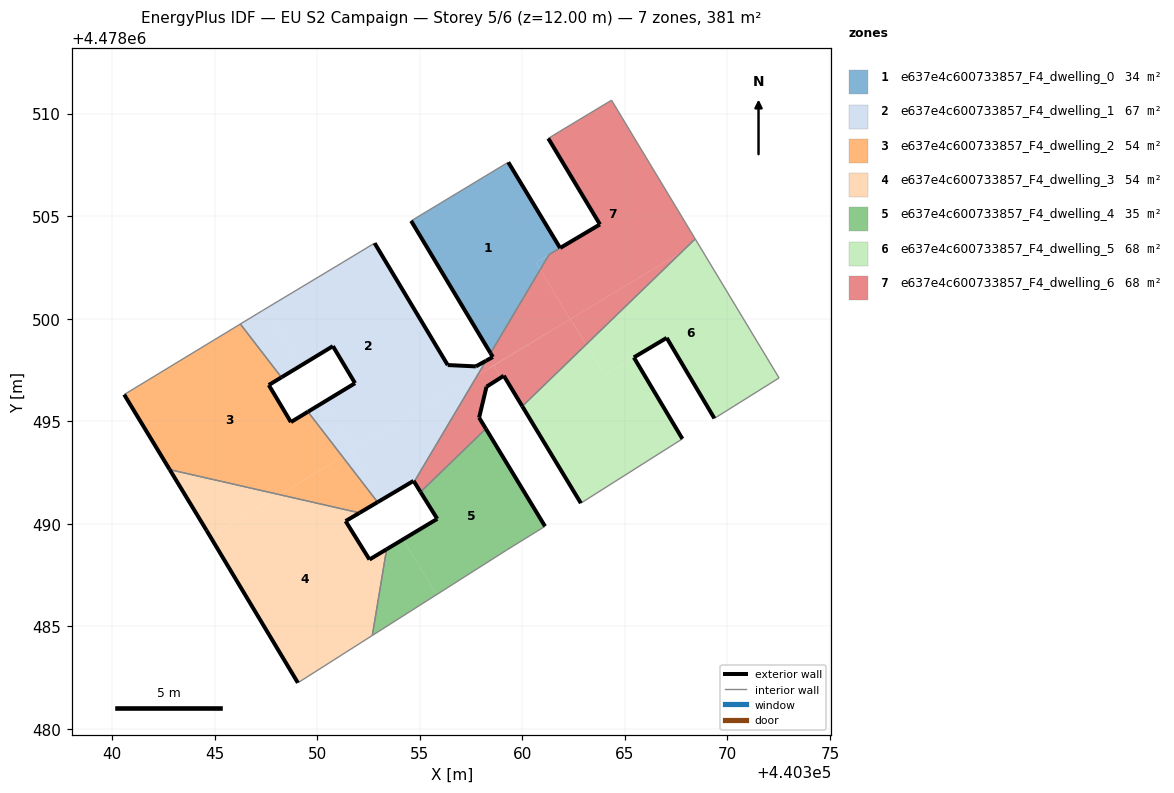
=== STOREY PLAN SPEC (per zone: floor XY polygon, exterior-wall plan segments, windows/doors) ===
zone 1: e637e4c600733857_F4_dwelling_0  (33.6 m²)
  floor: (440358.45, 4478498.31) (440360.87, 4478502.39) (440360.66, 4478502.74) (440361.84, 4478503.44) (440359.32, 4478507.62) (440354.58, 4478504.76)
  floor: (440361.31, 4478503.12) (440361.84, 4478503.44) (440360.66, 4478502.74) (440360.87, 4478502.39)
  exterior wall: (440358.45, 4478498.31) – (440354.58, 4478504.76)  [7.5 m]
  exterior wall: (440359.32, 4478507.62) – (440361.84, 4478503.44)  [4.9 m]
  interior walls: 3
zone 2: e637e4c600733857_F4_dwelling_1  (67.0 m²)
  floor: (440357.81, 4478497.24) (440358.06, 4478497.66) (440357.75, 4478497.67) (440357.74, 4478497.67) (440356.36, 4478497.74) (440352.80, 4478503.68) (440350.97, 4478502.57) (440347.51, 4478500.50) (440349.20, 4478497.71) (440350.77, 4478498.66) (440351.84, 4478496.85) (440350.29, 4478495.90) (440351.71, 4478493.55)
  floor: (440354.73, 4478492.04) (440357.81, 4478497.24) (440351.62, 4478493.50) (440353.06, 4478491.12) (440354.70, 4478492.09)
  floor: (440349.20, 4478497.71) (440347.51, 4478500.50) (440347.34, 4478500.39) (440346.25, 4478499.74) (440348.26, 4478497.13)
  floor: (440358.06, 4478497.66) (440358.23, 4478497.95) (440357.75, 4478497.67)
  floor: (440351.71, 4478493.55) (440350.29, 4478495.90) (440349.55, 4478495.46) (440351.24, 4478493.27)
  floor: (440353.06, 4478491.12) (440351.62, 4478493.50) (440351.24, 4478493.27) (440352.94, 4478491.05)
  exterior wall: (440354.70, 4478492.09) – (440352.95, 4478491.05)  [2.0 m]
  exterior wall: (440349.55, 4478495.46) – (440351.84, 4478496.85)  [2.7 m]
  exterior wall: (440351.84, 4478496.85) – (440350.77, 4478498.66)  [2.1 m]
  exterior wall: (440350.77, 4478498.66) – (440348.26, 4478497.13)  [2.9 m]
  exterior wall: (440352.80, 4478503.68) – (440356.36, 4478497.74)  [6.9 m]
  exterior wall: (440356.36, 4478497.74) – (440357.74, 4478497.67)  [1.4 m]
  exterior wall: (440357.74, 4478497.67) – (440358.23, 4478497.95)  [0.6 m]
  exterior wall: (440354.73, 4478492.04) – (440354.70, 4478492.09)  [0.1 m]
  interior walls: 6
zone 3: e637e4c600733857_F4_dwelling_2  (54.5 m²)
  floor: (440351.24, 4478493.27) (440349.55, 4478495.46) (440348.72, 4478494.95) (440347.64, 4478496.76) (440348.26, 4478497.13) (440346.25, 4478499.74) (440340.59, 4478496.30) (440342.81, 4478492.64) (440348.17, 4478491.42)
  floor: (440352.94, 4478491.05) (440351.24, 4478493.27) (440348.17, 4478491.42) (440352.06, 4478490.53)
  exterior wall: (440348.26, 4478497.13) – (440347.64, 4478496.76)  [0.7 m]
  exterior wall: (440347.64, 4478496.76) – (440348.72, 4478494.95)  [2.1 m]
  exterior wall: (440348.72, 4478494.95) – (440349.55, 4478495.46)  [1.0 m]
  exterior wall: (440352.95, 4478491.05) – (440352.06, 4478490.53)  [1.0 m]
  exterior wall: (440342.81, 4478492.64) – (440340.59, 4478496.30)  [4.3 m]
  interior walls: 4
zone 4: e637e4c600733857_F4_dwelling_3  (54.5 m²)
  floor: (440352.69, 4478484.55) (440353.38, 4478488.75) (440352.55, 4478488.25) (440351.39, 4478490.13) (440352.06, 4478490.53) (440348.17, 4478491.42) (440344.78, 4478489.37) (440349.06, 4478482.24)
  floor: (440348.17, 4478491.42) (440342.81, 4478492.64) (440344.61, 4478489.67) (440344.78, 4478489.37)
  exterior wall: (440344.61, 4478489.67) – (440342.81, 4478492.64)  [3.5 m]
  exterior wall: (440352.06, 4478490.53) – (440351.39, 4478490.13)  [0.8 m]
  exterior wall: (440351.39, 4478490.13) – (440352.55, 4478488.25)  [2.2 m]
  exterior wall: (440352.55, 4478488.25) – (440353.38, 4478488.75)  [1.0 m]
  exterior wall: (440349.06, 4478482.24) – (440344.61, 4478489.67)  [8.7 m]
  interior walls: 3
zone 5: e637e4c600733857_F4_dwelling_4  (35.4 m²)
  floor: (440359.23, 4478488.71) (440361.11, 4478489.87) (440358.22, 4478494.63) (440355.04, 4478491.55) (440355.85, 4478490.24) (440354.19, 4478489.24) (440355.82, 4478486.54)
  floor: (440355.82, 4478486.54) (440354.19, 4478489.24) (440353.38, 4478488.75) (440352.69, 4478484.55)
  exterior wall: (440353.38, 4478488.75) – (440355.85, 4478490.24)  [2.9 m]
  exterior wall: (440355.85, 4478490.24) – (440355.04, 4478491.55)  [1.5 m]
  exterior wall: (440358.22, 4478494.63) – (440361.11, 4478489.87)  [5.6 m]
  interior walls: 4
zone 6: e637e4c600733857_F4_dwelling_5  (68.2 m²)
  floor: (440372.52, 4478497.11) (440368.54, 4478503.71) (440367.78, 4478503.25) (440363.11, 4478498.73) (440364.00, 4478497.25) (440367.04, 4478499.06) (440369.37, 4478495.13)
  floor: (440367.81, 4478494.14) (440365.44, 4478498.11) (440364.00, 4478497.25) (440363.11, 4478498.73) (440360.00, 4478495.72) (440362.86, 4478491.00)
  floor: (440368.54, 4478503.71) (440368.43, 4478503.89) (440367.78, 4478503.25)
  exterior wall: (440369.37, 4478495.13) – (440367.04, 4478499.06)  [4.6 m]
  exterior wall: (440367.04, 4478499.06) – (440365.44, 4478498.11)  [1.9 m]
  exterior wall: (440365.44, 4478498.11) – (440367.81, 4478494.14)  [4.6 m]
  exterior wall: (440362.86, 4478491.00) – (440360.00, 4478495.72)  [5.5 m]
  interior walls: 4
zone 7: e637e4c600733857_F4_dwelling_6  (68.1 m²)
  floor: (440367.78, 4478503.25) (440368.43, 4478503.89) (440364.35, 4478510.65) (440361.82, 4478509.12) (440361.27, 4478508.79) (440363.79, 4478504.59) (440361.31, 4478503.12) (440360.87, 4478502.39) (440362.34, 4478499.97)
  floor: (440362.34, 4478499.97) (440360.87, 4478502.39) (440358.45, 4478498.31) (440358.56, 4478498.13) (440358.23, 4478497.95) (440358.06, 4478497.66) (440358.47, 4478497.64)
  floor: (440367.78, 4478503.25) (440362.35, 4478499.98) (440363.11, 4478498.73)
  floor: (440363.11, 4478498.73) (440362.35, 4478499.98) (440358.66, 4478497.75) (440358.65, 4478497.67) (440358.87, 4478497.31) (440358.80, 4478497.02) (440359.10, 4478497.21) (440360.00, 4478495.72)
  floor: (440358.22, 4478494.63) (440357.90, 4478495.17) (440358.26, 4478496.68) (440358.74, 4478496.99) (440358.80, 4478497.02) (440358.87, 4478497.31) (440358.65, 4478497.67) (440358.66, 4478497.75) (440357.81, 4478497.24) (440354.73, 4478492.04) (440355.04, 4478491.55)
  floor: (440358.47, 4478497.64) (440358.06, 4478497.66) (440357.81, 4478497.24)
  exterior wall: (440359.10, 4478497.21) – (440358.26, 4478496.68)  [1.0 m]
  exterior wall: (440358.26, 4478496.68) – (440357.90, 4478495.17)  [1.5 m]
  exterior wall: (440357.90, 4478495.17) – (440358.22, 4478494.63)  [0.6 m]
  exterior wall: (440355.04, 4478491.55) – (440354.73, 4478492.04)  [0.6 m]
  exterior wall: (440358.23, 4478497.95) – (440358.56, 4478498.13)  [0.4 m]
  exterior wall: (440358.56, 4478498.13) – (440358.45, 4478498.31)  [0.2 m]
  exterior wall: (440361.85, 4478503.45) – (440361.84, 4478503.44)  [0.0 m]
  exterior wall: (440361.85, 4478503.45) – (440363.79, 4478504.59)  [2.3 m]
  exterior wall: (440363.79, 4478504.59) – (440361.27, 4478508.79)  [4.9 m]
  exterior wall: (440360.00, 4478495.72) – (440359.10, 4478497.21)  [1.7 m]
  interior walls: 8

=== DERIVED (storey summary) ===
Building: EU S2 Campaign
Storey: 5 of 6  (floor level z = 12.00 m)
Storey gross floor area: 381.2 m²
Zones on this storey: 7
  - e637e4c600733857_F4_dwelling_0: floor 33.6 m²; exterior wall 12.4 m (37.2 m²); WWR 0.0%
  - e637e4c600733857_F4_dwelling_1: floor 67.0 m²; exterior wall 18.7 m (56.1 m²); WWR 0.0%
  - e637e4c600733857_F4_dwelling_2: floor 54.5 m²; exterior wall 9.1 m (27.3 m²); WWR 0.0%
  - e637e4c600733857_F4_dwelling_3: floor 54.5 m²; exterior wall 16.1 m (48.3 m²); WWR 0.0%
  - e637e4c600733857_F4_dwelling_4: floor 35.4 m²; exterior wall 10.0 m (30.0 m²); WWR 0.0%
  - e637e4c600733857_F4_dwelling_5: floor 68.2 m²; exterior wall 16.6 m (49.7 m²); WWR 0.0%
  - e637e4c600733857_F4_dwelling_6: floor 68.1 m²; exterior wall 13.2 m (39.7 m²); WWR 0.0%
Zone adjacency (shared interzone walls):
  - e637e4c600733857_F4_dwelling_0 ↔ e637e4c600733857_F4_dwelling_6
  - e637e4c600733857_F4_dwelling_1 ↔ e637e4c600733857_F4_dwelling_2
  - e637e4c600733857_F4_dwelling_1 ↔ e637e4c600733857_F4_dwelling_6
  - e637e4c600733857_F4_dwelling_2 ↔ e637e4c600733857_F4_dwelling_3
  - e637e4c600733857_F4_dwelling_3 ↔ e637e4c600733857_F4_dwelling_4
  - e637e4c600733857_F4_dwelling_4 ↔ e637e4c600733857_F4_dwelling_6
  - e637e4c600733857_F4_dwelling_5 ↔ e637e4c600733857_F4_dwelling_6